Labelled photos from "SPBDD-Sugarcane-Pokkah-Boeng-Dataset", an image-classification folder in Shukichi/SPBDD-Sugarcane-Pokkah-Boeng-Dataset. The possible labels are: healthy, mild, moderate, severe.

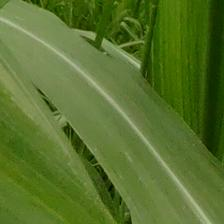
Label: healthy

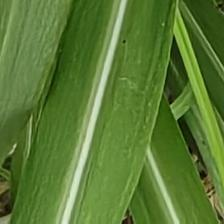
Label: healthy

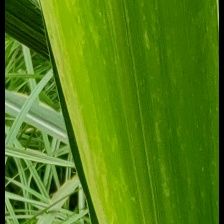
Label: mild

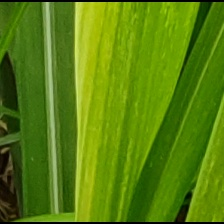
Label: mild

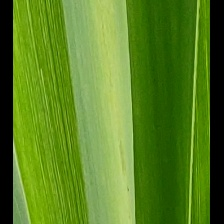
Label: mild

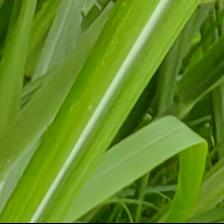
Label: healthy
